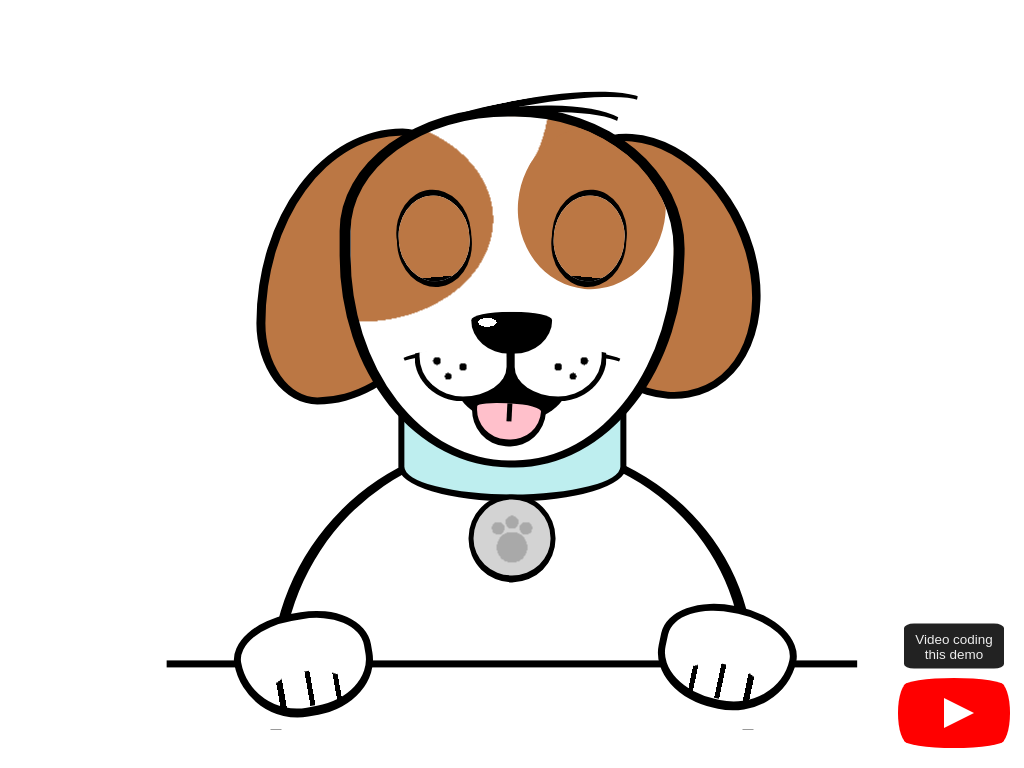

Here is a drawing made with CSS. Write the source that renders it.

<!-- file: css-puppy.html -->
<!doctype html>
<html lang="en">
<head>
  <meta charset="utf-8">
  <meta name="viewport" content="width=device-width, initial-scale=1">
  <title>CSS Puppy</title>
  <link rel="stylesheet" href="css-puppy.css">
</head>
<body>
<div class="cartoon">
<div class="ear"></div>
<div class="ear"></div>
<div class="body"></div>
<div class="frame"></div>
<div class="paw"></div>
<div class="paw"></div>
<div class="hair"></div>
<div class="collar"></div>
<div class="head">
<div class="mouth"></div>
<div class="tongue"></div>
<div class="line"></div>
<div class="snout"></div>
<div class="snout"></div>
<div class="nose"></div>
<div class="eye"></div>
<div class="eye"></div>
</div>
</div>
<a href="https://www.youtube.com/watch?v=Pem9sRC4VrM" id="youtube" target="_blank">
<span>Video coding this demo</span>
</a>
</body>
</html>


/* file: css-puppy.css */
/* Álvaro Montoro · https://codepen.io/alvaromontoro/pen/podOmJW
   Collection: https://github.com/pagespeed-pro/css-art.com/tree/1ce83a9cee23fec9a7b1d665c8b40f9d464c97ee/artwork/css-puppy */
.cartoon {
  width: 90vmin;
  aspect-ratio: 1;
  position: absolute;
  top: 50%;
  left: 50%;
  transform: translate(-50%, -50%);
  overflow: hidden;
}

.cartoon *,
.cartoon *::before,
.cartoon *::after {
  position: absolute;
  box-sizing: border-box;
}

.cartoon {
  --bg: #fff;
  --skin1: #fff;
  --skin2: #b74;
}

.head {
  width: 50%;
  height: 52%;
  border: 1.5vmin solid;
  border-radius: 100% / 70% 80% 124% 120%;
  border-bottom: 1vmin solid; var(--skin1);
  border-top: 1.25vmin solid;
  top: 10%;
  left: 50%;
  transform: translateX(-50%);
  background:
    radial-gradient(100% 200% at 47% -10.5%, var(--skin1) 15%, #0000 0),
    radial-gradient(at 80% -20%, var(--skin2) 30%, #0000 0),
    radial-gradient(at 3% 30%, var(--skin2) 30%, #0000 0)
    ;
  background-color: var(--skin1);
  overflow: hidden;
}

.nose {
  width: 25%;
  height: 12%;
  background:
    radial-gradient( at 20% 25%, #fff 10%, #0000 0)
    ;
  background-color: #000;
  border-radius: 70% / 30% 30% 120% 120%;
  top: 63%;
  left: 50%;
  transform: translate(-50%, -50%);
}

.eye {
  width: 22%;
  height: 25%;
  background: #00f;
  border-radius: 100% / 100%;
  box-shadow: 0 -0.5vmin 0 0.25vmin, 0 0.5vmin 0 0.25vmin;
  background:
    radial-gradient(circle at 35% 50%, #fff 12%, #0000 0),
    radial-gradient(circle at 49% 40%, #fff 7%, #0000 0),
    radial-gradient(circle at 50% 60%, #000 20%, #752 21% 40%, #000 41% 45%, #0000 46%)
    ;
  background-color: #fff;
  top: 23%;
  left: 15%;
  transform: rotate(-5deg);
  overflow: hidden;
}

@keyframes blink {
  0%, 5%, 100% {
    transform: translateY(-100%);
  }
  2.5% {
    transform: translateY(0);
  }
}

.eye::before {
  content: "";
  width: 100%;
  height: 100%;
  background: red;
  background:
    linear-gradient(var(--skin2) 95%, #000 0 99.9%, #0000 0);
  animation: blink 9s infinite;
}

.eye + .eye {
  left: auto;
  right: 15%;
  transform: rotate(5deg);
  box-shadow: 
    0 -0.5vmin 0 0.25vmin, 
    0 0.5vmin 0 0.25vmin,
    0 -4vmin 0 5vmin var(--skin2);
}

.snout {
  width: 30%;
  height: 20%;
  border-radius: 100% / 00% 40% 100% 130%;
  border: 0.75vmin solid;
  border-top-color: var(--skin1);
  top: 63%;
  left: 50%;
  transform: translate(-100%);
  clip-path: polygon(0 30%, 100% 0, 100% 100%, 0% 100%);
  background:
    radial-gradient(circle at 20% 40%, #000 5%, #0000 0),
    radial-gradient(circle at 50% 50%, #000 7%, #0000 0),
    radial-gradient(circle at 33% 66%, #000 5%, #0000 0)
    ;
  background-color: var(--skin1);
  
}

.snout + .snout {
  transform: scaleX(-1);
  left: calc(50% - 0.375vmin);
}

.line {
  width: 70%;
  height: 10%;
  border: 0.5vmin solid #0000;
  border-top: 1vmin solid;
  border-radius: 100%;
  top: 66.9%;
  left: 50%;
  transform: translateX(-50%) rotate(0.25deg);
}

.mouth {
  width: 35%;
  height: 20%;
  border-radius: 100% / 10% 10% 120% 120%;
  background: black;
  top: 69%;
  left: 50%;
  transform: translate(-50%, 0)
}

@keyframes moveTongue {
  0%, 100% {
    transform: translate(-50%, 0) rotate(3deg);
    height: 14%;
  }
  20% {
    transform: translate(-50%, -5%) rotate(2deg);
    height: 14%;
  }
  50% {
    transform: translate(-50%, -2%) rotate(-1deg);
    height: 15%;
  }
  75% {
    transform: translate(-50%, 1%) rotate(1.5deg);
  }
}

.tongue {
  width: 23%;
  height: 14%;
  border: 0.7vmin solid;
  border-bottom: 1vmin solid;
  background: linear-gradient(#000 0 0) 50% 0% / 8% 50% no-repeat;
  background-color: pink;
  border-radius: 100% / 40% 50% 10vmin 10vmin;
  left: 49%;
  top: 82%;
  transform: translate(-50%, 0) rotate(3deg);
  animation: moveTongue 7s linear infinite;
}

.hair {
  width: 35%;
  height: 10%;
  border-radius: 100% 100% 100% 0;
  border: 0.5vmin solid #0000;
  border-top: 1vmin solid;
  border-left: 2vmin solid #0000;
  transform: translateX(-50%) rotate(-6deg);
  top: 11.9%;
  left: 49%;
  transform-origin: top left;
}

.hair::before {
  content: "";
  width: 120%;
  height: 100%;
  border-radius: 100% 100% 100% 0;
  border: 0.5vmin solid #0000;
  border-top: 1vmin solid;
  border-left: 2vmin solid #0000;
  transform: rotate(-5deg);
  transform-origin: top left;
  left: -10%;
  top: -2%;
}

.collar {
  width: 33%;
  height: 20%;
  border-radius: 100% / 50%;
  background: #beeeef;
  border: 0.8vmin solid;
  border-bottom: 1vmin solid;
  top: 47%;
  left: 50%;
  transform: translate(-50%, 0);
}

.collar::before {
  content: "";
  height: 70%;
  aspect-ratio: 1;
  border: 0.75vmin solid;
  border-bottom: 1vmin solid;
  border-radius: 50%;
  top: 100%;
  left: 50%;
  transform: translateX(-50%);
  background:
    radial-gradient(circle at 50% 63%, darkgray 25%, #0000 0),
    radial-gradient(circle at 50% 30%, darkgray 10%, #0000 0),
    radial-gradient(circle at 32% 38%, darkgray 9%, #0000 0),
    radial-gradient(circle at 68% 38%, darkgray 9%, #0000 0)
    ;
  background-color: lightgray;
}

.frame {
  width: 100%;
  height: 10%;
  border-top: 1vmin solid;
  background: var(--bg);
  top: 90%;
}

.body {
  width: 70%;
  height: 50%;
  border: 1.5vmin solid;
  border-top: 1vmin solid;
  border-radius: 100% / 140% 130% 20% 20%;
  background:var(--skin1);
  top: 58%;
  left: 50%;
  transform: translate(-50%, 0);
}

.paw {
  --scaleX: 1;
  --moveY: -1%;
  width: 20%;
  height: 15%;
  border: 1vmin solid;
  border-bottom: 1.25vmin solid;
  border-radius: 110% / 90% 100% 120% 149%;
  background:
    linear-gradient(28deg, #0000 50%, var(--skin1) 0),
    linear-gradient(-25deg, #0000 50%, var(--skin1) 0),
    linear-gradient(to right, #0000 25%, #000 0 30%, #0000 0 49%, #000 0 53%, #0000 0 71%, #000 0 75%, #0000 0) 100% 100% / 100% 40% no-repeat;
    ;
  background-color: var(--skin1);
  transform: rotate(-10deg);
  top: 83%;
  left: 10%;
  animation: movePaw 5s infinite;
}

@keyframes movePaw {
  0%, 40%, 50%, 100% {
    transform: scaleX(var(--scaleX)) translateY(0) rotate(-12deg);
  }
  45% {
    transform: scaleX(var(--scaleX)) translateY(var(--moveY)) rotate(-14deg);
  }
}

.paw + .paw {
  --scaleX: -1;
  --moveY: -2%;
  left: auto;
  right: 9%;
  top: 82%;
  transform: scaleX(-1) rotate(-12deg);
  border-radius: 120% / 100% 100% 120% 149%;
  animation-delay: 3s;
}

.ear {
  width: 30%;
  height: 40%;
  background: var(--skin2);
  border-radius: 120% 50%;
  border: 1vmin solid;
  border-left: 1.25vmin solid;
  top: 13%;
  left: 13%;
}

.ear + .ear {
  left: auto;
  right: 15%;
  top: 13%;
  transform: scaleX(-1) rotate(25deg);
  border-radius:  50%;
}


/***/

#youtube {
  z-index: 2;
  display: block;
  width: 100px;
  height: 70px;
  position: absolute;
  bottom: 20px;
  right: 20px;
  background: red;
  border-radius: 50% / 11%;
  transition: transform 0.5s;
}

#youtube:hover,
#youtube:focus {
  transform: scale(1.1);
}

#youtube::before {
  content: "";
  display: block;
  position: absolute;
  top: 7.5%;
  left: -6%;
  width: 112%;
  height: 85%;
  background: red;
  border-radius: 9% / 50%;
}

#youtube::after {
  content: "";
  display: block;
  position: absolute;
  top: 20px;
  left: 40px;
  width: 45px;
  height: 30px;
  border: 15px solid transparent;
  box-sizing: border-box;
  border-left: 30px solid white;
}

@keyframes float {
  0%, 100% { transform: translate(0, -110%); }
  50% { transform: translate(0, -125%); }
}

#youtube span {
/*   font-size: 0;
  position: absolute;
  width: 0;
  height: 0;
  overflow: hidden; */
  animation: float 3s infinite;
  display: block;
  position: absolute;
  top: 0;
  left: 0;
  padding: 1vmin;
  font-size: 1.75vmin;
  font-family: Arial, sans-serif;
  background: #222;
  color: #eee;
  border-radius: 10%;
  transform: translate(0, -120%);
  text-align: center;
}
